Labelled photos from "assets", an image-classification folder in SirYorch/mobile-app-zernike-shape-signature. The possible labels are: circle, square, triangle.

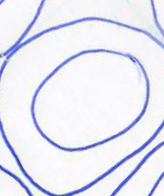
Label: circle

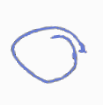
Label: circle

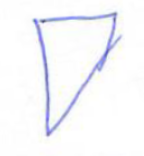
Label: triangle

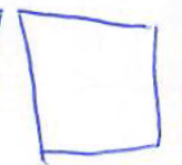
Label: square

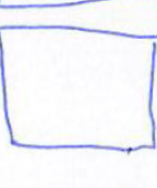
Label: square

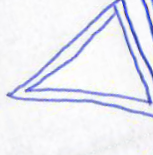
Label: triangle
